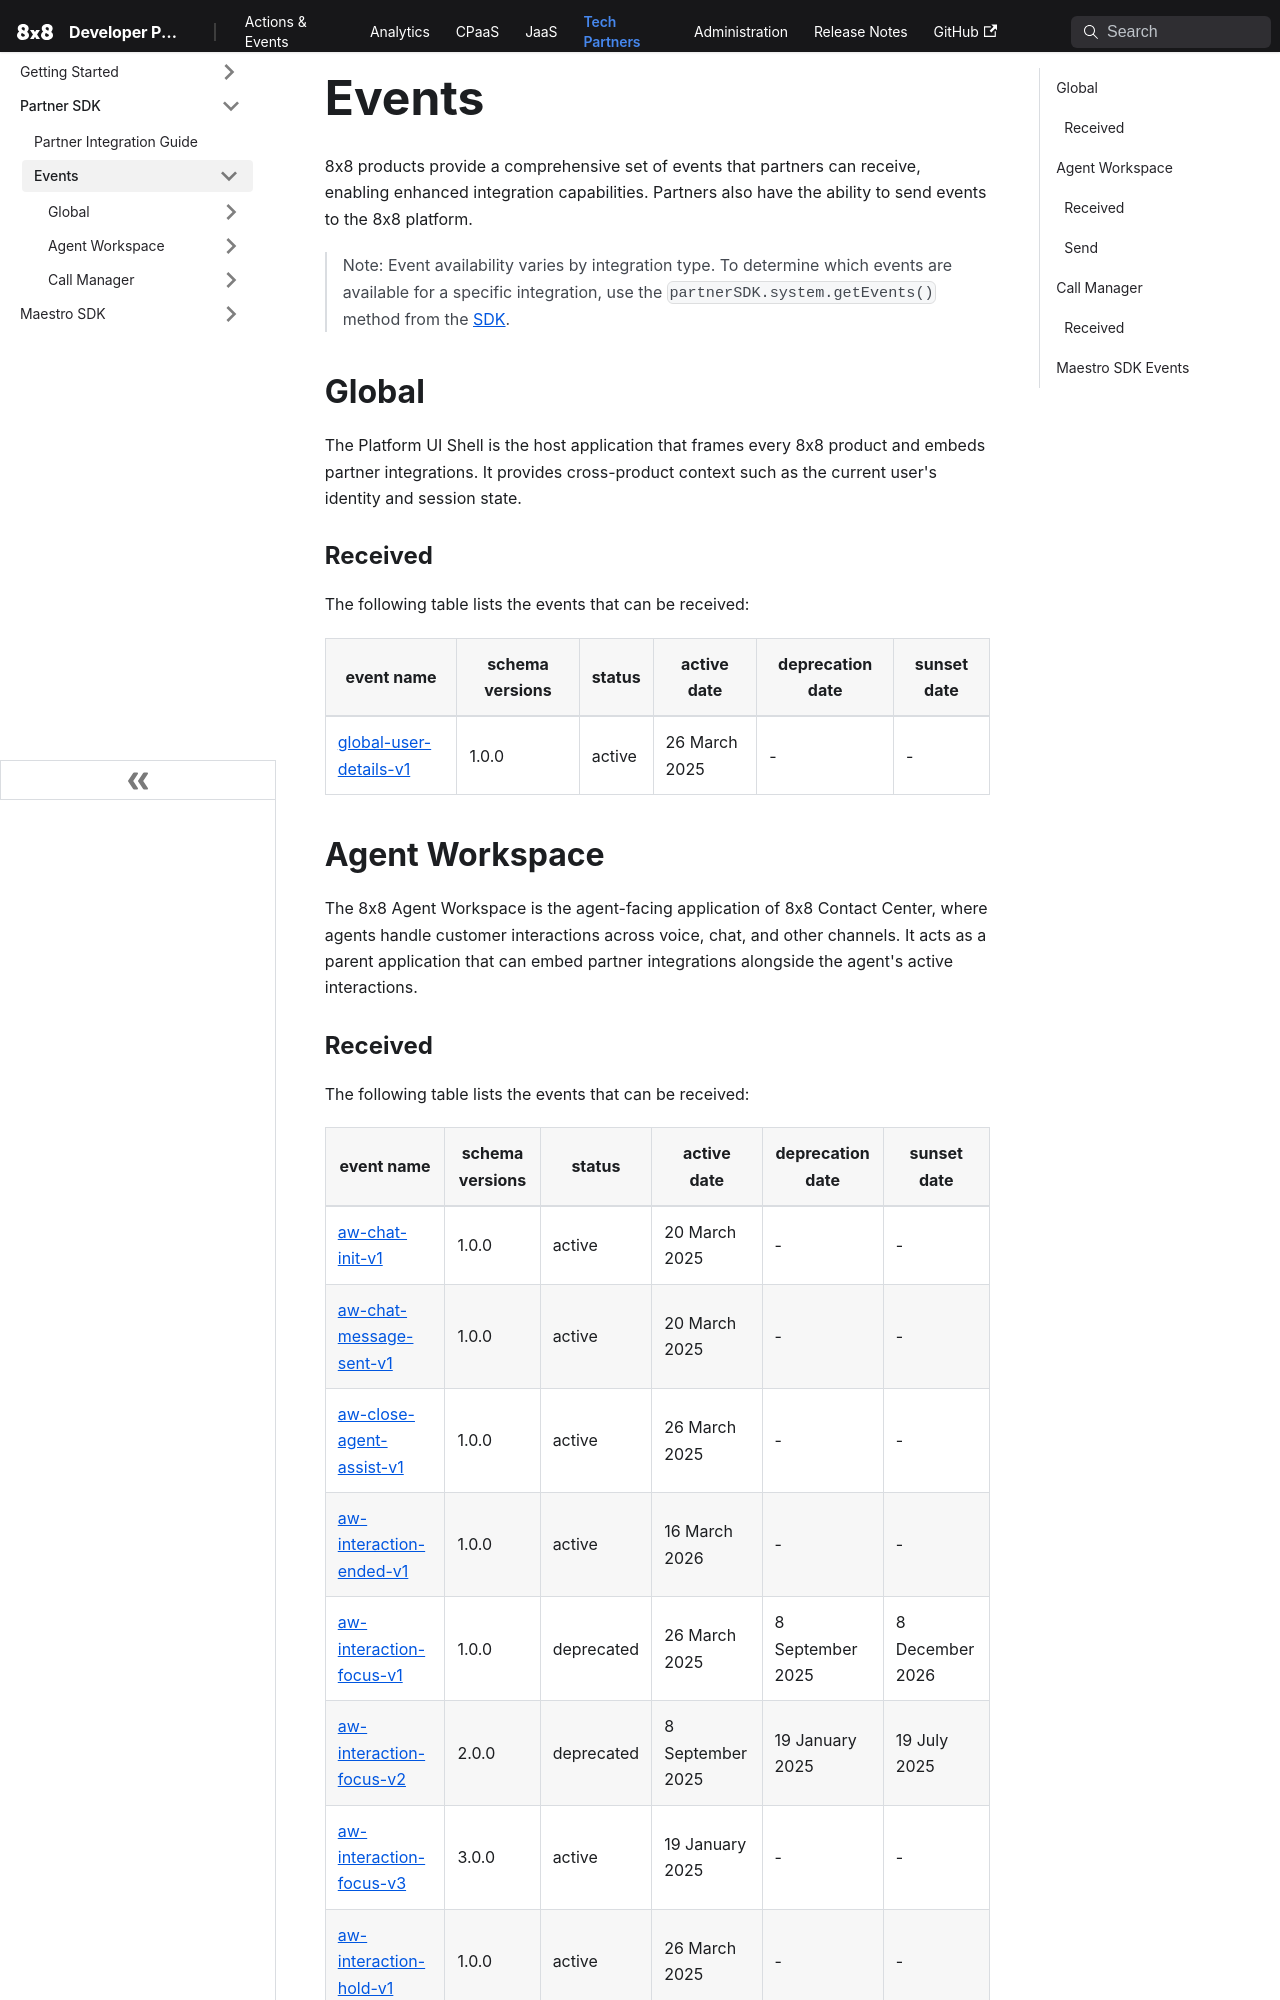

repository: 8x8Cloud/public-developer-docs · page: tech-partner/docs/partner-sdk-events/index.html · generator: docusaurus

# Events

8x8 products provide a comprehensive set of events that partners can receive, enabling enhanced integration capabilities. Partners also have the ability to send events to the 8x8 platform.

>
> Note: Event availability varies by integration type. To determine which events are available for a specific integration, use the `partnerSDK.system.getEvents()` method from the [SDK](https://www.npmjs.com/package/@8x8/pui-partner-comm#getevents).
>
>
>

## Global

The Platform UI Shell is the host application that frames every 8x8 product and embeds partner integrations. It provides cross-product context such as the current user's identity and session state.

### Received

The following table lists the events that can be received:

| event name | schema versions | status | active date | deprecation date | sunset date |
|---|---|---|---|---|---|
| [global-user-details-v1](/tech-partner/docs/events/global-user-details-v1) | 1.0.0 | active | 26 March 2025 | - | - |

## Agent Workspace

The 8x8 Agent Workspace is the agent-facing application of 8x8 Contact Center, where agents handle customer interactions across voice, chat, and other channels. It acts as a parent application that can embed partner integrations alongside the agent's active interactions.
